Image classification data set "data" (hwin16/Handbag-recommendation on GitHub). Class labels (2): backpack, handbag.

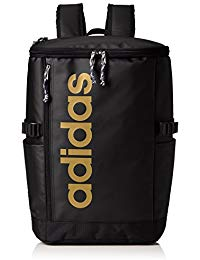
Label: backpack

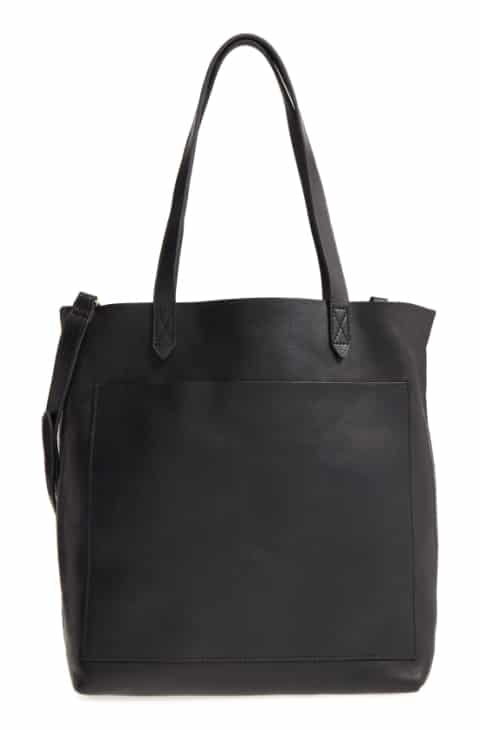
Label: handbag

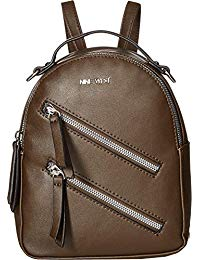
Label: backpack

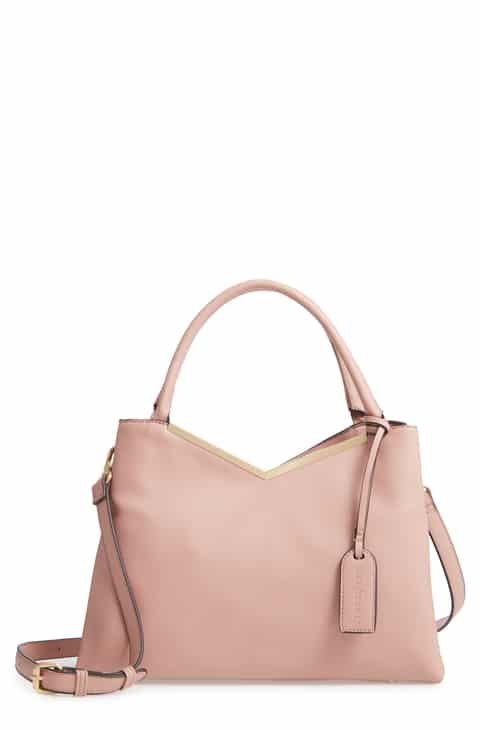
Label: handbag

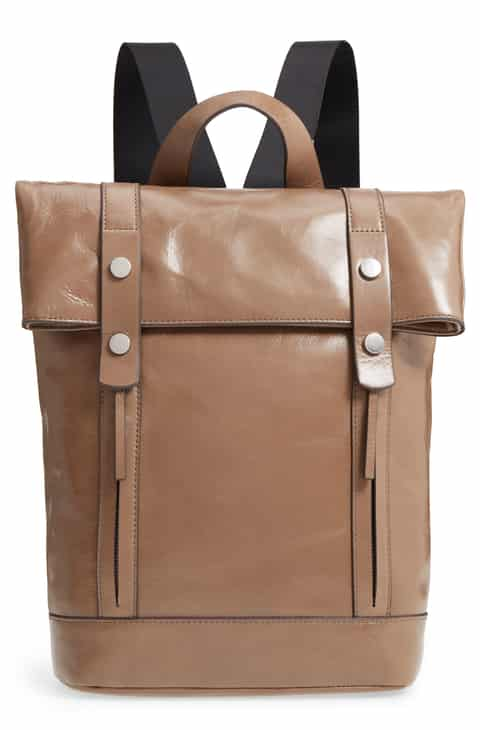
Label: backpack

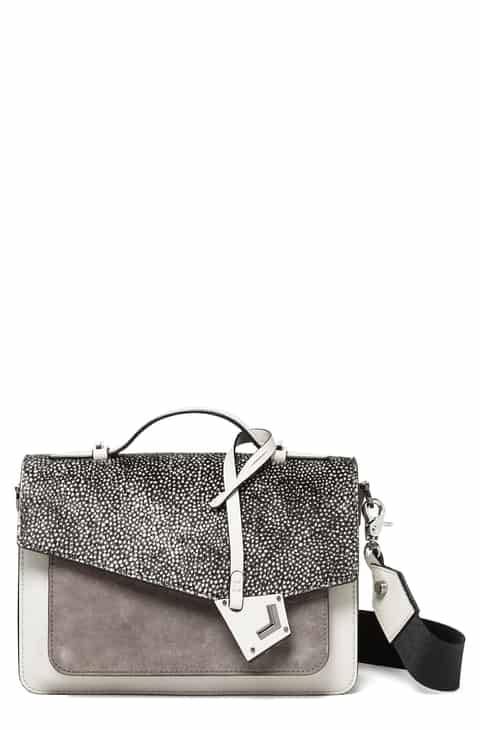
Label: handbag
